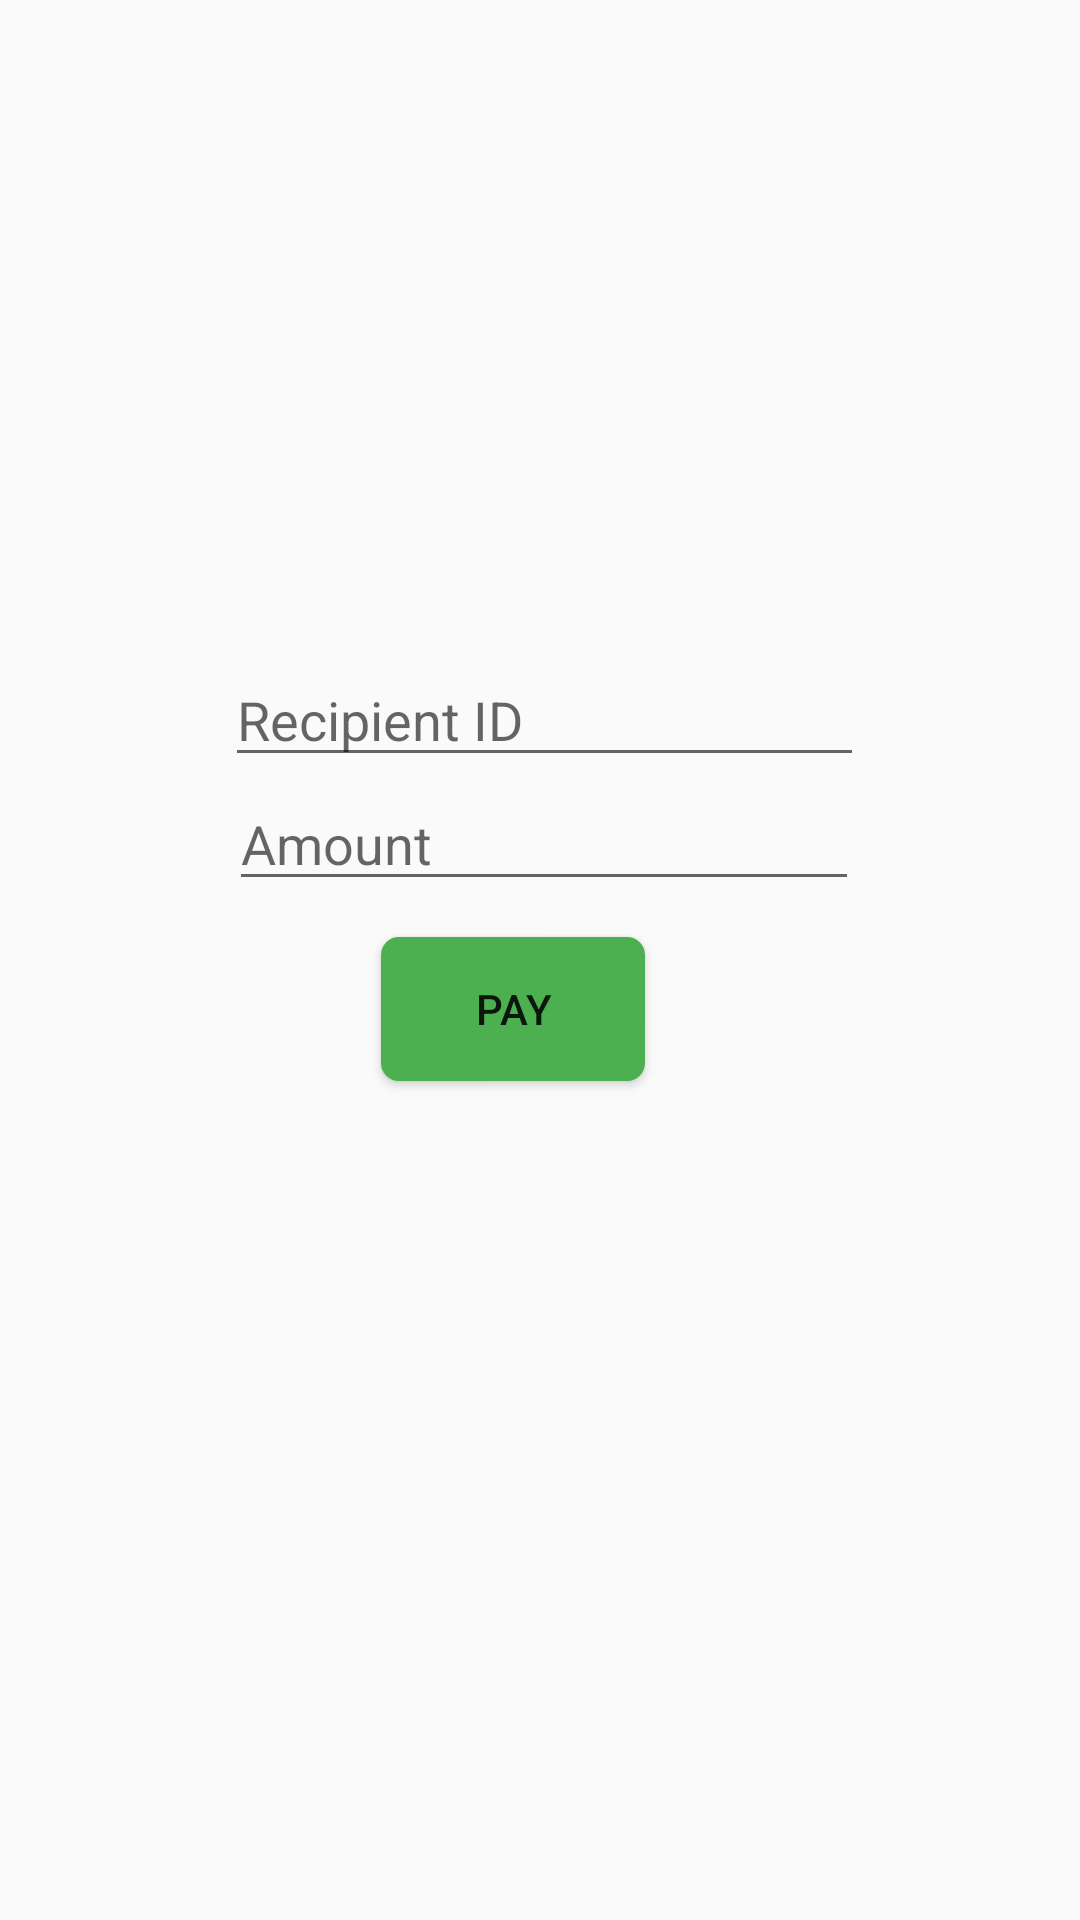

The Android layout XML behind this screen, and the referenced resources:
<!-- AndroidManifest.xml: application theme CustomTheme -->
<!-- res/layout/activity_pay_page.xml -->
<?xml version="1.0" encoding="utf-8"?>
<androidx.constraintlayout.widget.ConstraintLayout xmlns:android="http://schemas.android.com/apk/res/android"
    xmlns:app="http://schemas.android.com/apk/res-auto"
    android:layout_width="match_parent"
    android:layout_height="match_parent"
    android:orientation="vertical">

    <EditText
        android:id="@+id/editTextRecipientId"
        android:layout_width="213dp"
        android:layout_height="wrap_content"
        android:layout_marginStart="80dp"
        android:layout_marginLeft="80dp"
        android:layout_marginEnd="80dp"
        android:layout_marginRight="80dp"
        android:ems="10"
        android:hint="@string/RecipientID"
        android:inputType="textPersonName"
        app:layout_constraintBottom_toTopOf="@+id/buttonPay"
        app:layout_constraintEnd_toEndOf="parent"
        app:layout_constraintHorizontal_bias="0.388"
        app:layout_constraintStart_toStartOf="parent"
        app:layout_constraintTop_toTopOf="parent"
        app:layout_constraintVertical_bias="0.804" />

    <EditText
        android:id="@+id/editTextValue"
        android:layout_width="wrap_content"
        android:layout_height="wrap_content"
        android:layout_marginStart="80dp"
        android:layout_marginLeft="80dp"
        android:layout_marginEnd="80dp"
        android:layout_marginRight="80dp"
        android:ems="10"
        android:hint="@string/PayAmount"
        android:inputType="numberDecimal"
        app:layout_constraintEnd_toEndOf="parent"
        app:layout_constraintHorizontal_bias="0.394"
        app:layout_constraintStart_toStartOf="parent"
        app:layout_constraintTop_toBottomOf="@+id/editTextRecipientId" />

    <Button
        android:id="@+id/buttonPay"
        android:layout_width="wrap_content"
        android:layout_height="wrap_content"
        android:layout_marginTop="32dp"
        android:layout_marginBottom="300dp"
        android:background="@drawable/roundedcornerbutton"
        android:text="@string/btnPay"
        app:layout_constraintBottom_toBottomOf="parent"
        app:layout_constraintEnd_toEndOf="parent"
        app:layout_constraintHorizontal_bias="0.467"
        app:layout_constraintStart_toStartOf="parent"
        app:layout_constraintTop_toBottomOf="@+id/editTextValue" />
</androidx.constraintlayout.widget.ConstraintLayout>
<!-- resources referenced by this layout -->
<resources>
  <!-- drawable roundedcornerbutton (drawable-v24) -->
  <?xml version="1.0" encoding="utf-8"?>
  <shape xmlns:android="http://schemas.android.com/apk/res/android">
      <solid android:color="#4CAF50"/>
      <corners android:radius="6dp"></corners>
  </shape>
  <string name="PayAmount">Amount</string>
  <string name="RecipientID">Recipient ID</string>
  <string name="btnPay">Pay</string>
  <style name="CustomTheme" parent="Theme.AppCompat.Light">
  
          <item name="contentInsetStart">0dp</item>
          <item name="contentInsetEnd">0dp</item>
      </style>
</resources>
